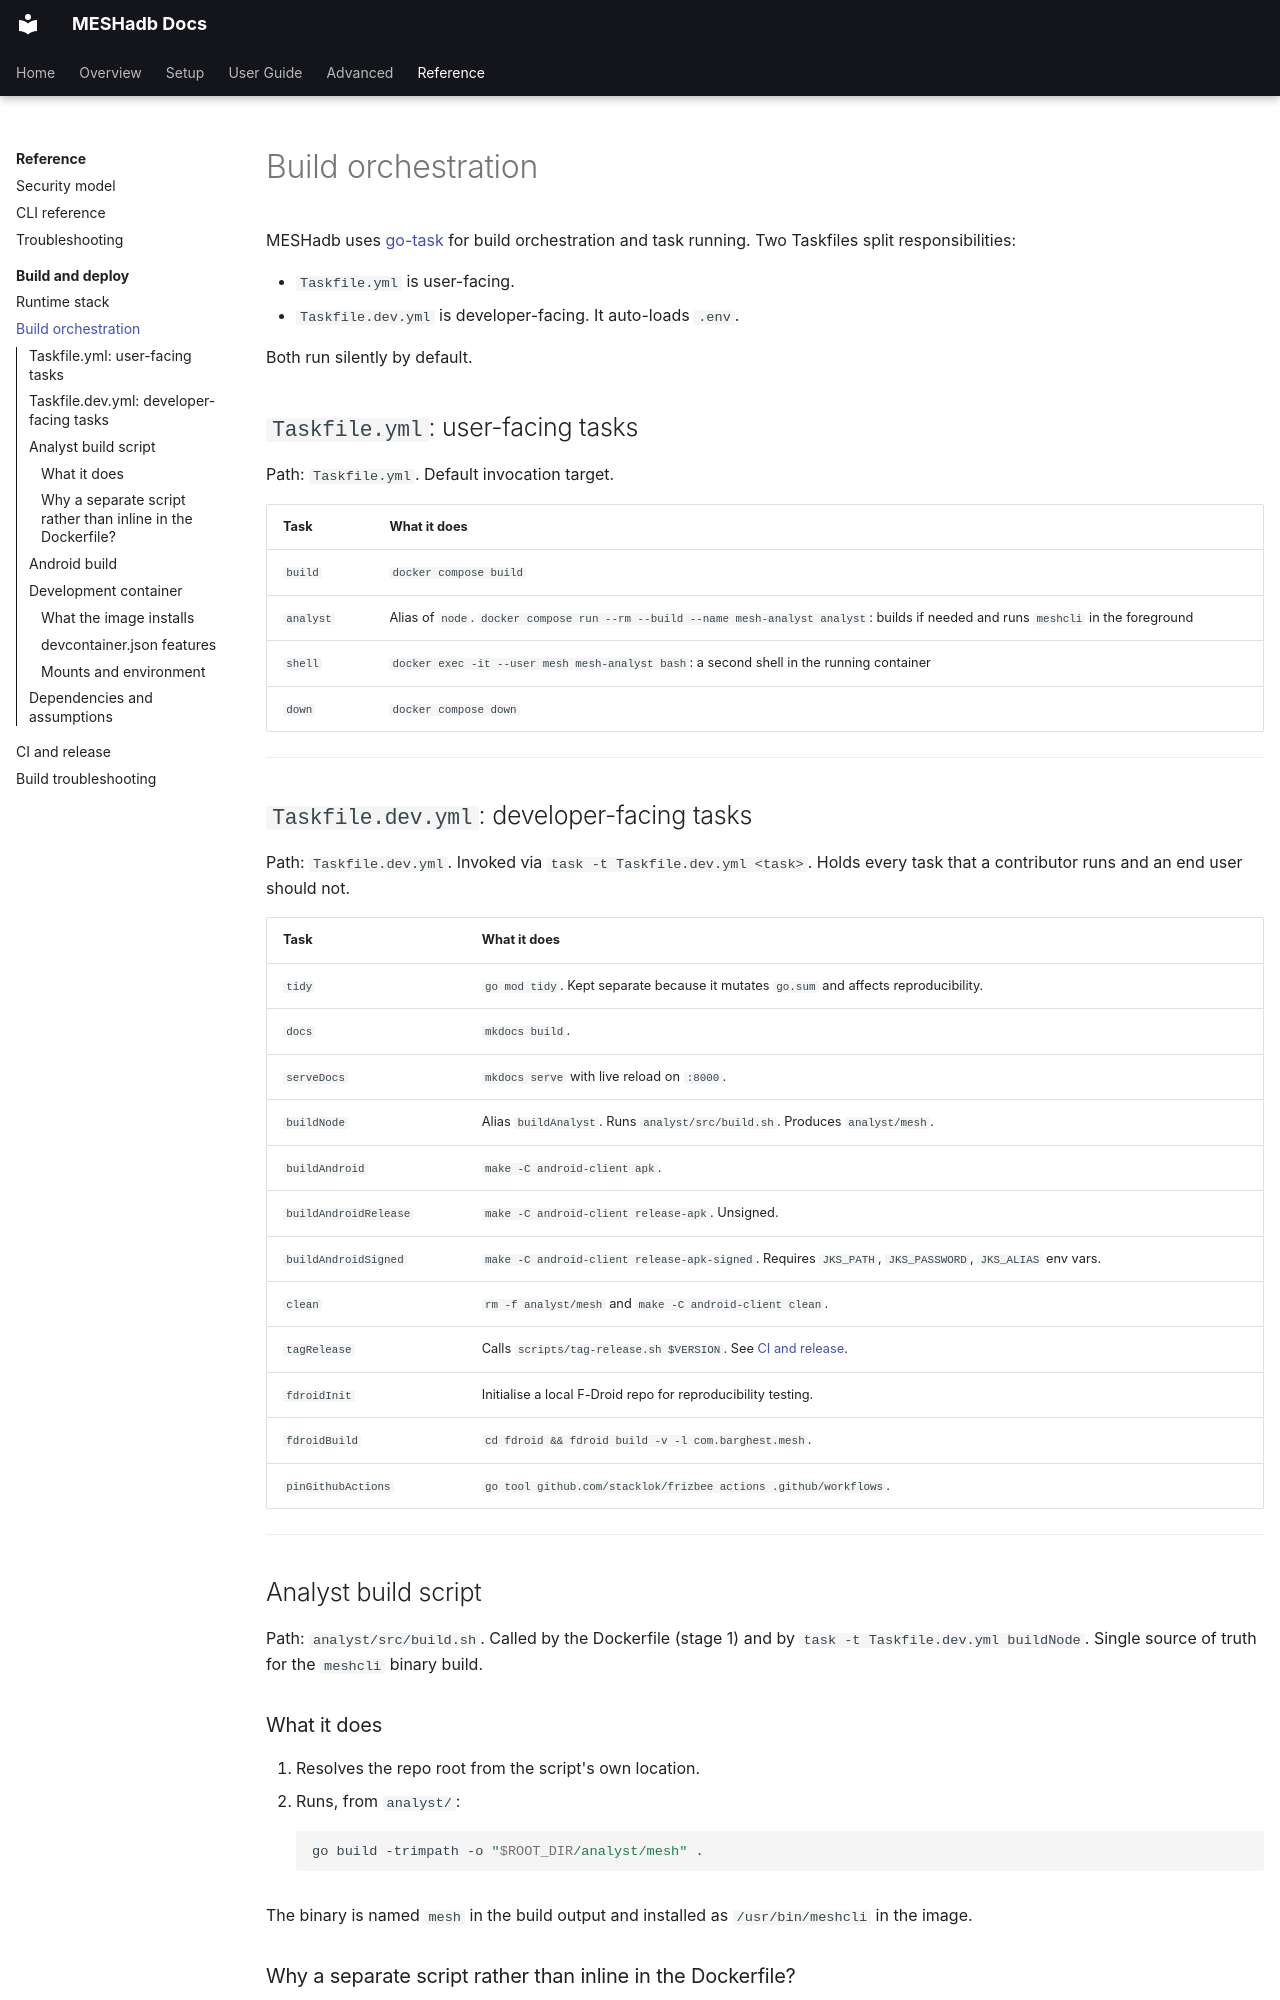

repository: BARGHEST-ngo/MESHadb · page: reference/build-deploy/build-orchestration/index.html · generator: mkdocs

# Build orchestration

MESHadb uses [go-task](https://taskfile.dev) for build orchestration and task running. Two Taskfiles split responsibilities:

- `Taskfile.yml` is user-facing.
- `Taskfile.dev.yml` is developer-facing. It auto-loads `.env`.

Both run silently by default.

## `Taskfile.yml`: user-facing tasks

Path: `Taskfile.yml`. Default invocation target.

| Task | What it does |
|---|---|
| `build` | `docker compose build` |
| `analyst` | Alias of `node`. `docker compose run --rm --build --name mesh-analyst analyst`: builds if needed and runs `meshcli` in the foreground |
| `shell` | `docker exec -it --user mesh mesh-analyst bash`: a second shell in the running container |
| `down` | `docker compose down` |

---

## `Taskfile.dev.yml`: developer-facing tasks

Path: `Taskfile.dev.yml`. Invoked via `task -t Taskfile.dev.yml <task>`. Holds every task that a contributor runs and an end user should not.

| Task | What it does |
|---|---|
| `tidy` | `go mod tidy`. Kept separate because it mutates `go.sum` and affects reproducibility. |
| `docs` | `mkdocs build`. |
| `serveDocs` | `mkdocs serve` with live reload on `:8000`. |
| `buildNode` | Alias `buildAnalyst`. Runs `analyst/src/build.sh`. Produces `analyst/mesh`. |
| `buildAndroid` | `make -C android-client apk`. |
| `buildAndroidRelease` | `make -C android-client release-apk`. Unsigned. |
| `buildAndroidSigned` | `make -C android-client release-apk-signed`. Requires `JKS_PATH`, `JKS_PASSWORD`, `JKS_ALIAS` env vars. |
| `clean` | `rm -f analyst/mesh` and `make -C android-client clean`. |
| `tagRelease` | Calls `scripts/tag-release.sh $VERSION`. See [CI and release](ci-and-release.md#release-script). |
| `fdroidInit` | Initialise a local F-Droid repo for reproducibility testing. |
| `fdroidBuild` | `cd fdroid && fdroid build -v -l com.barghest.mesh`. |
| `pinGithubActions` | `go tool github.com/stacklok/frizbee actions .github/workflows`. |

---

## Analyst build script

Path: `analyst/src/build.sh`. Called by the Dockerfile (stage 1) and by `task -t Taskfile.dev.yml buildNode`. Single source of truth for the `meshcli` binary build.

### What it does

1. Resolves the repo root from the script's own location.
2. Runs, from `analyst/`:

    ```bash
    go build -trimpath -o "$ROOT_DIR/analyst/mesh" .
    ```

The binary is named `mesh` in the build output and installed as `/usr/bin/meshcli` in the image.

### Why a separate script rather than inline in the Dockerfile?

- `buildNode` runs it for local development without Docker, so contributors iterating on CLI changes rebuild in seconds.
- Build flags live in one place, so the image and local builds can't drift.

---
